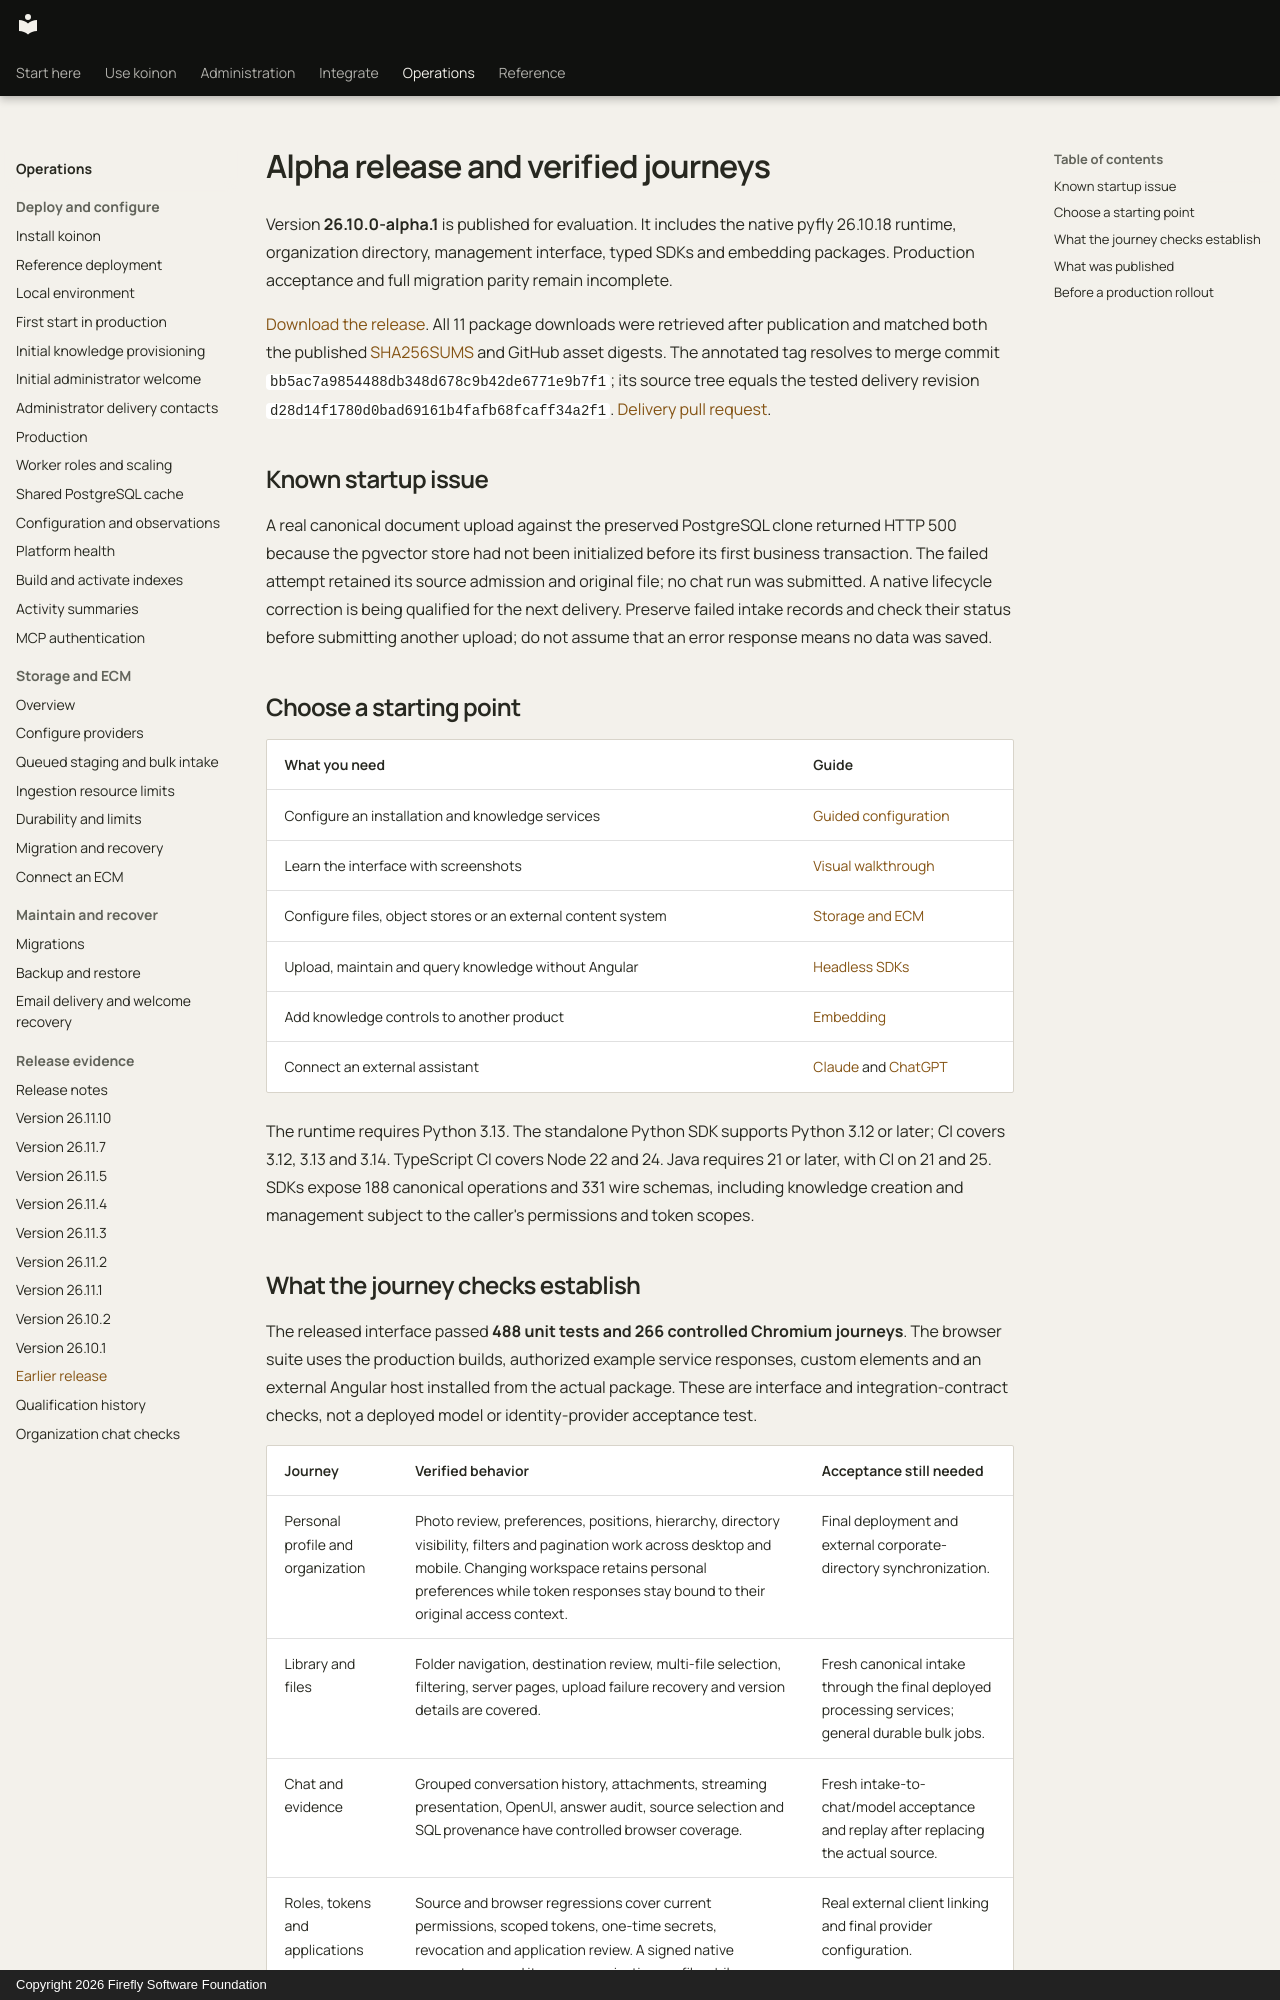

repository: fireflyframework/firefly-koinon · page: releases/26.10.0-alpha.1/index.html · generator: mkdocs · copyright: Copyright 2026 Firefly Software Foundation

<!-- Copyright 2026 Firefly Software Foundation -->
<!-- SPDX-License-Identifier: Apache-2.0 -->
# Alpha release and verified journeys

Version **26.10.0-alpha.1** is published for evaluation. It includes the native pyfly 26.10.18 runtime, organization directory, management interface, typed SDKs and embedding packages. Production acceptance and full migration parity remain incomplete.

[Download the release](https://github.com/fireflyframework/firefly-koinon/releases/tag/v26.10.0-alpha.1). All 11 package downloads were retrieved after publication and matched both the published [SHA256SUMS](https://github.com/fireflyframework/firefly-koinon/releases/download/v26.10.0-alpha.1/SHA256SUMS) and GitHub asset digests. The annotated tag resolves to merge commit `bb5ac7a9854488db348d678c9b42de6771e9b7f1`; its source tree equals the tested delivery revision `d28d14f1780d0bad69161b4fafb68fcaff34a2f1`. [Delivery pull request](https://github.com/fireflyframework/firefly-koinon/pull/13).

## Known startup issue

A real canonical document upload against the preserved PostgreSQL clone returned HTTP 500 because the pgvector store had not been initialized before its first business transaction. The failed attempt retained its source admission and original file; no chat run was submitted. A native lifecycle correction is being qualified for the next delivery. Preserve failed intake records and check their status before submitting another upload; do not assume that an error response means no data was saved.

## Choose a starting point

| What you need | Guide |
| --- | --- |
| Configure an installation and knowledge services | [Guided configuration](../guides/knowledge-setup.md) |
| Learn the interface with screenshots | [Visual walkthrough](../guides/interface-tour.md) |
| Configure files, object stores or an external content system | [Storage and ECM](../operations/storage.md) |
| Upload, maintain and query knowledge without Angular | [Headless SDKs](../guides/headless.md) |
| Add knowledge controls to another product | [Embedding](../guides/embedding.md) |
| Connect an external assistant | [Claude](../guides/connect-claude.md) and [ChatGPT](../guides/connect-chatgpt.md) |

The runtime requires Python 3.13. The standalone Python SDK supports Python 3.12 or later; CI covers 3.12, 3.13 and 3.14. TypeScript CI covers Node 22 and 24. Java requires 21 or later, with CI on 21 and 25. SDKs expose 188 canonical operations and 331 wire schemas, including knowledge creation and management subject to the caller's permissions and token scopes.
